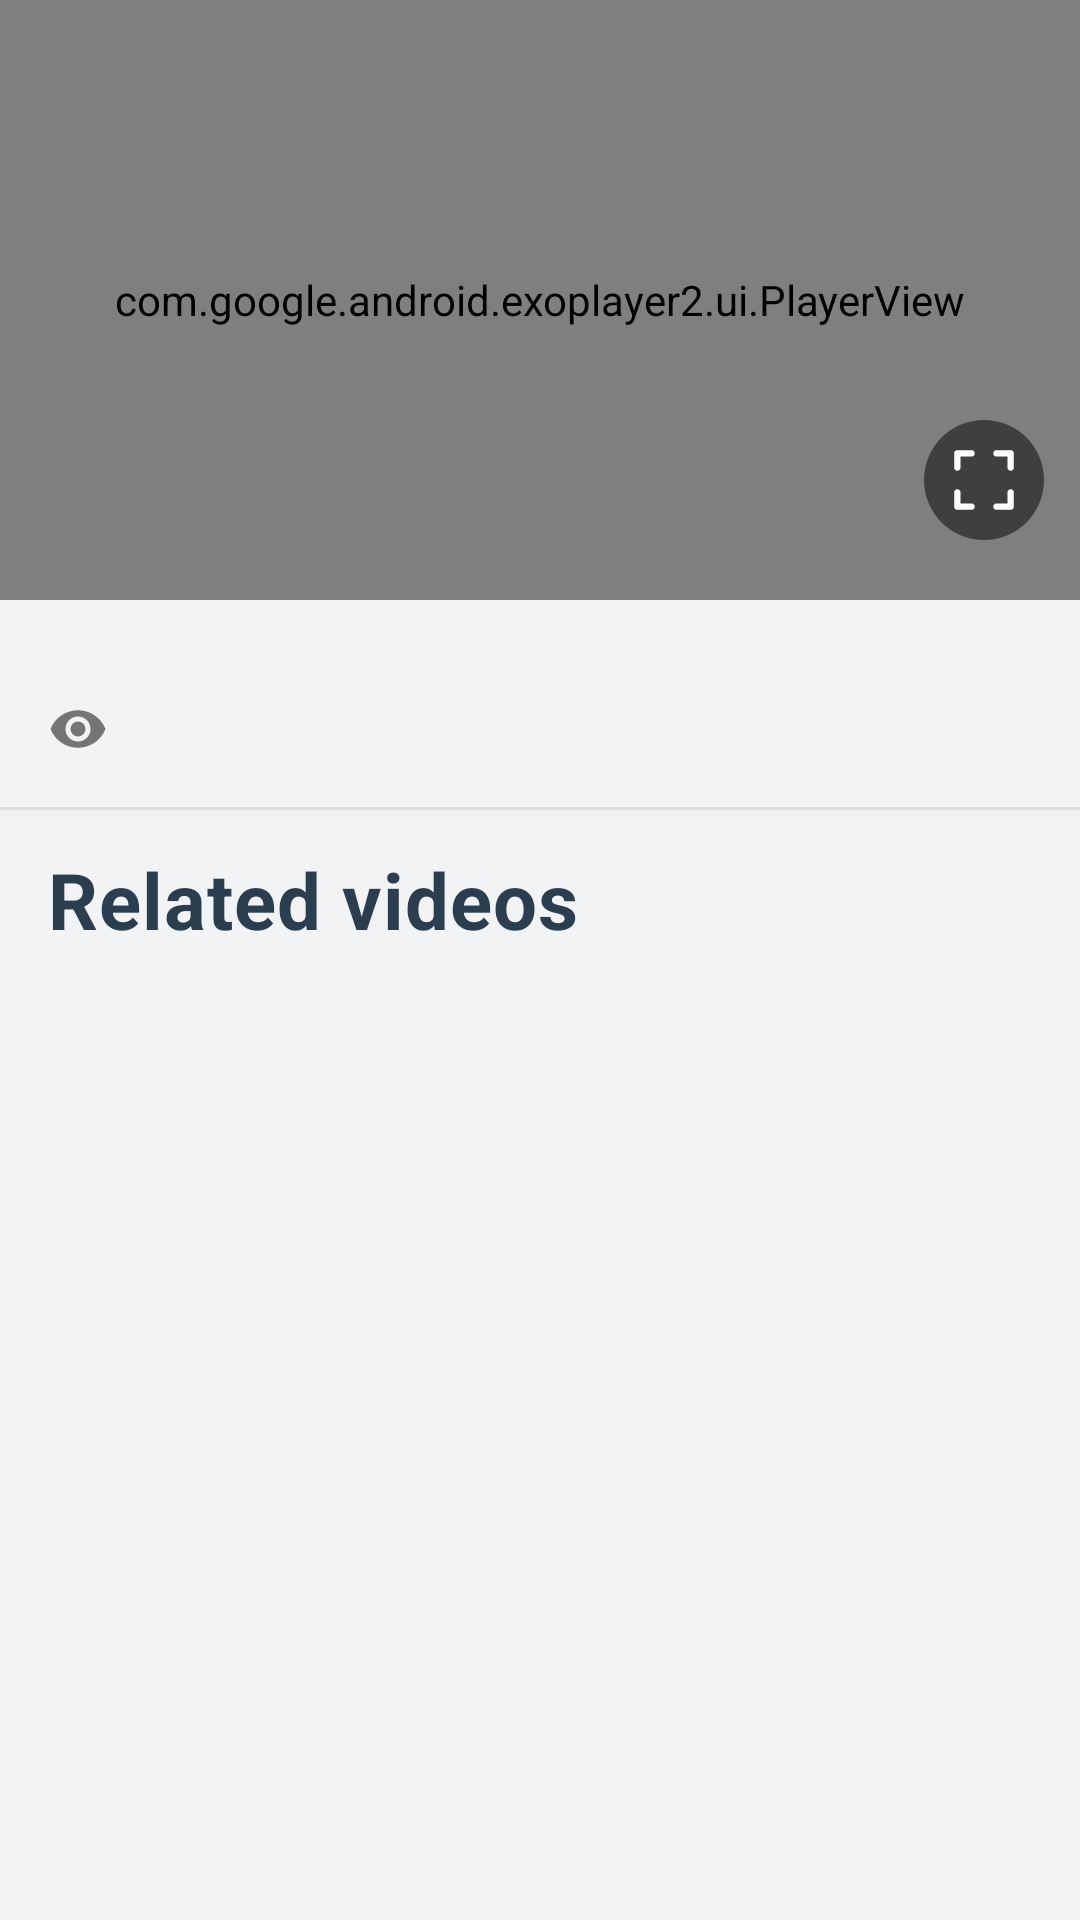

Produce the Android XML layout that renders to this screen, including the resource entries it uses.
<!-- AndroidManifest.xml: application theme AppTheme -->
<!-- res/layout/subject_content_video_details_experimental_fragment.xml -->
<?xml version="1.0" encoding="utf-8"?>
<androidx.constraintlayout.widget.ConstraintLayout
    xmlns:android="http://schemas.android.com/apk/res/android"
    xmlns:app="http://schemas.android.com/apk/res-auto"
    xmlns:tools="http://schemas.android.com/tools"
    android:id="@+id/motionLayout"
    android:layout_width="match_parent"
    android:layout_height="match_parent" >

    <com.google.android.exoplayer2.ui.PlayerView
        android:id="@+id/videoPlayer"
        android:layout_width="0dp"
        android:layout_height="200dp"
        android:background="@color/colorBlack"
        app:show_buffering="when_playing"
        app:show_shuffle_button="false"
        app:repeat_toggle_modes="one"
        app:auto_show="true"
        app:surface_type="surface_view"
        app:use_controller="true"
        app:controller_layout_id="@layout/exo_player_control_views"
        app:layout_goneMarginEnd="0dp"
        app:layout_constraintEnd_toEndOf="parent"
        app:layout_constraintTop_toTopOf="parent"
        app:layout_constraintStart_toStartOf="parent" />

    <ImageView
        android:id="@+id/videoPlayerFullscreen"
        android:layout_width="48dp"
        android:layout_height="48dp"
        android:layout_marginBottom="16dp"
        android:layout_marginEnd="8dp"
        android:visibility="visible"
        android:padding="4dp"
        app:srcCompat="@drawable/ic_player_full_screen"
        app:layout_constraintEnd_toEndOf="@+id/videoPlayer"
        app:layout_constraintBottom_toBottomOf="@+id/videoPlayer" />

    <TextView
        android:id="@+id/videoTitle"
        android:layout_width="0dp"
        android:layout_height="wrap_content"
        android:textSize="18sp"
        android:layout_marginTop="8dp"
        android:layout_marginHorizontal="16dp"
        android:includeFontPadding="false"
        android:textStyle="bold"
        style="@style/ToolbarItemTextAppearance"
        app:layout_constraintEnd_toEndOf="parent"
        app:layout_constraintStart_toStartOf="parent"
        app:layout_constraintTop_toBottomOf="@+id/videoPlayer"
        tools:text="Bryce Canyon A stunning US Travel Destination" />

    <TextView
        android:id="@+id/videoViews"
        style="@style/MainItemTextAppearance"
        android:layout_width="0dp"
        android:layout_height="wrap_content"
        android:layout_marginStart="16dp"
        android:layout_marginBottom="16dp"
        android:layout_marginEnd="8dp"
        android:layout_marginTop="4dp"
        android:includeFontPadding="false"
        android:textSize="14sp"
        android:gravity="center_vertical"
        android:drawablePadding="8dp"
        android:textStyle="bold"
        app:drawableStartCompat="@drawable/ic_video_views"
        app:layout_constraintStart_toStartOf="parent"
        app:layout_constraintTop_toBottomOf="@+id/videoTitle"
        app:layout_constraintVertical_chainStyle="packed"
        tools:text="10 views" />

    <View
        android:id="@+id/views"
        android:layout_width="0dp"
        android:layout_height="1dp"
        android:layout_marginTop="16dp"
        android:background="@color/divider"
        app:layout_constraintEnd_toEndOf="parent"
        app:layout_constraintStart_toStartOf="parent"
        app:layout_constraintTop_toBottomOf="@+id/videoViews" />

    <TextView
        android:id="@+id/topicTitle"
        android:layout_width="0dp"
        android:layout_height="wrap_content"
        android:text="Related videos"
        android:textSize="26sp"
        android:layout_marginTop="16dp"
        android:layout_marginHorizontal="16dp"
        android:includeFontPadding="false"
        android:textStyle="bold"
        style="@style/ToolbarItemTextAppearance"
        app:layout_constraintEnd_toEndOf="parent"
        app:layout_constraintStart_toStartOf="parent"
        app:layout_constraintTop_toBottomOf="@+id/views" />

    <androidx.recyclerview.widget.RecyclerView
        android:id="@+id/relatedVideosList"
        android:layout_width="0dp"
        android:layout_height="wrap_content"
        app:layoutManager="androidx.recyclerview.widget.LinearLayoutManager"
        app:layout_constraintEnd_toEndOf="parent"
        app:layout_constraintStart_toStartOf="parent"
        app:layout_constraintTop_toBottomOf="@+id/topicTitle"
        tools:itemCount="2"
        tools:listitem="@layout/item_video_sub_topics" />

    <com.google.android.material.floatingactionbutton.ExtendedFloatingActionButton
        android:id="@+id/previousAttempts"
        android:layout_width="wrap_content"
        android:layout_height="wrap_content"
        android:layout_margin="24dp"
        android:backgroundTint="@color/colorAccent"
        android:contentDescription="@string/content_description_show_related_videos"
        android:paddingStart="24dp"
        android:visibility="gone"
        app:icon="@drawable/ic_drawer"
        app:iconTint="@color/colorWhite"
        app:layout_constraintTop_toTopOf="parent"
        app:layout_constraintStart_toStartOf="parent"
        tools:ignore="SpeakableTextPresentCheck" />

    <androidx.constraintlayout.widget.Group
        android:id="@+id/configurationToggle"
        android:layout_width="wrap_content"
        android:layout_height="wrap_content"
        app:constraint_referenced_ids="videoTitle, videoViews, views, topicTitle, relatedVideosList" />

    <androidx.constraintlayout.widget.Guideline
        android:id="@+id/guidelineStart"
        android:layout_width="wrap_content"
        android:layout_height="wrap_content"
        android:orientation="vertical"
        app:layout_constraintGuide_begin="16dp" />

    <androidx.constraintlayout.widget.Guideline
        android:id="@+id/guidelineEnd"
        android:layout_width="wrap_content"
        android:layout_height="wrap_content"
        android:orientation="vertical"
        app:layout_constraintGuide_end="16dp" />

</androidx.constraintlayout.widget.ConstraintLayout>
<!-- res/layout/exo_player_control_views.xml (included above) -->
<?xml version="1.0" encoding="utf-8"?>
<androidx.constraintlayout.widget.ConstraintLayout
    xmlns:android="http://schemas.android.com/apk/res/android"
    xmlns:app="http://schemas.android.com/apk/res-auto"
    xmlns:tool="http://schemas.android.com/tools"
    android:layout_width="match_parent"
    android:layout_height="match_parent"
    android:background="#99000000"
    android:paddingTop="12dp"
    android:paddingBottom="12dp"
    app:layout_constraintEnd_toEndOf="parent"
    app:layout_constraintStart_toStartOf="parent"
    app:layout_constraintTop_toTopOf="parent">

    <androidx.constraintlayout.widget.Barrier
        android:id="@+id/barrier_left"
        android:layout_width="wrap_content"
        android:layout_height="wrap_content"
        app:barrierDirection="left"
        app:constraint_referenced_ids="exo_pause,exo_play" />

    <ImageButton
        android:id="@+id/exo_rew"
        style="@style/ExoMediaButton.Rewind"
        android:layout_marginEnd="40dp"
        android:src="@drawable/ic_player_icon_rewind"
        android:visibility="visible"
        app:layout_constraintBottom_toBottomOf="@id/exo_play"
        app:layout_constraintRight_toLeftOf="@+id/barrier_left"
        app:layout_constraintTop_toTopOf="@id/exo_play" />

    <ImageButton
        android:id="@+id/exo_ffwd"
        style="@style/ExoMediaButton.FastForward"
        android:layout_marginStart="40dp"
        android:src="@drawable/ic_player_icon_fast_forward"
        android:visibility="visible"
        app:layout_constraintBottom_toBottomOf="@id/exo_play"
        app:layout_constraintLeft_toRightOf="@+id/barrier_right"
        app:layout_constraintTop_toTopOf="@id/exo_play" />

    <androidx.constraintlayout.widget.Barrier
        android:id="@+id/barrier_right"
        android:layout_width="wrap_content"
        android:layout_height="wrap_content"
        app:barrierDirection="right"
        app:constraint_referenced_ids="exo_pause,exo_play" />

    <ImageButton
        android:id="@+id/exo_play"
        style="@style/ExoMediaButton.Play"
        android:layout_width="56dp"
        android:layout_height="56dp"
        android:src="@drawable/ic_player_icon_play"
        app:layout_constraintBottom_toBottomOf="parent"
        app:layout_constraintEnd_toEndOf="parent"
        app:layout_constraintStart_toStartOf="parent"
        app:layout_constraintTop_toTopOf="parent" />

    <ImageButton
        android:id="@+id/exo_pause"
        style="@style/ExoMediaButton.Pause"
        android:layout_width="56dp"
        android:layout_height="56dp"
        android:src="@drawable/ic_player_icon_pause"
        app:layout_constraintBottom_toBottomOf="parent"
        app:layout_constraintEnd_toEndOf="parent"
        app:layout_constraintStart_toStartOf="parent"
        app:layout_constraintTop_toTopOf="parent" />

    <TextView
        android:id="@id/exo_position"
        android:layout_width="wrap_content"
        android:layout_height="wrap_content"
        android:layout_gravity="center"
        android:minWidth="50dp"
        android:textColor="@color/colorWhite"
        android:textSize="14sp"
        android:layout_marginStart="16dp"
        app:layout_constraintStart_toStartOf="parent"
        app:layout_constraintTop_toTopOf="@+id/exo_fullscreen"
        app:layout_constraintBottom_toBottomOf="@id/exo_fullscreen"
        tool:text="dssdd" />

    <com.google.android.exoplayer2.ui.DefaultTimeBar
        android:id="@+id/exo_progress"
        android:layout_width="0dp"
        android:layout_height="wrap_content"
        android:layout_gravity="center"
        android:layout_margin="8dp"
        android:layout_weight="1"
        app:buffered_color="@color/white_50"
        app:played_color="@color/colorAccent"
        app:scrubber_color="@color/colorAccent"
        app:unplayed_color="@color/white_20"
        app:layout_constraintTop_toTopOf="@+id/exo_fullscreen"
        app:layout_constraintEnd_toStartOf="@+id/exo_duration"
        app:layout_constraintStart_toEndOf="@+id/exo_position"
        app:layout_constraintBottom_toBottomOf="@id/exo_fullscreen" />

    <TextView
        android:id="@id/exo_duration"
        android:layout_width="wrap_content"
        android:layout_height="wrap_content"
        android:layout_gravity="center_vertical"
        android:gravity="end"
        android:minWidth="50dp"
        android:textColor="@color/colorWhite"
        android:textSize="14sp"
        android:layout_marginEnd="8dp"
        app:layout_constraintTop_toTopOf="@+id/exo_fullscreen"
        app:layout_constraintEnd_toStartOf="@+id/exo_fullscreen"
        app:layout_constraintBottom_toBottomOf="@id/exo_fullscreen"
        tool:text="dssdd" />

    <ImageView
        android:id="@+id/exo_fullscreen"
        android:layout_width="48dp"
        android:layout_height="48dp"
        android:layout_marginEnd="8dp"
        android:layout_marginBottom="4dp"
        android:visibility="visible"
        app:layout_constraintEnd_toEndOf="parent"
        app:layout_constraintBottom_toBottomOf="parent" />

</androidx.constraintlayout.widget.ConstraintLayout>
<!-- res/layout/item_video_sub_topics.xml (included above) -->
<?xml version="1.0" encoding="utf-8"?>
<androidx.constraintlayout.widget.ConstraintLayout
    xmlns:android="http://schemas.android.com/apk/res/android"
    xmlns:app="http://schemas.android.com/apk/res-auto"
    android:layout_width="match_parent"
    android:layout_height="wrap_content"
    xmlns:tools="http://schemas.android.com/tools"
    android:clickable="true"
    android:focusable="true"
    android:foreground="?selectableItemBackground">

    <com.ke.dawaati.widgets.RoundCornerProgressBar
        android:id="@+id/downloadProgress"
        android:layout_width="0dp"
        android:layout_height="0dp"
        android:visibility="gone"
        app:rcBackgroundColor="@color/colorTransparent"
        app:rcMax="100"
        app:rcProgress="10"
        app:rcProgressColor="#2500a19a"
        app:rcRadius="0dp"
        app:layout_constraintTop_toTopOf="parent"
        app:layout_constraintEnd_toEndOf="parent"
        app:layout_constraintStart_toStartOf="parent"
        app:layout_constraintBottom_toBottomOf="parent" />

    <ImageView
        android:id="@+id/videoPlay"
        android:layout_width="48dp"
        android:layout_height="0dp"
        android:paddingStart="16dp"
        app:srcCompat="@drawable/ic_play"
        android:clickable="true"
        android:focusable="true"
        android:foreground="?selectableItemBackground"
        app:layout_constraintBottom_toBottomOf="parent"
        app:layout_constraintStart_toStartOf="parent"
        app:layout_constraintTop_toTopOf="parent" />

    <TextView
        android:id="@+id/subTopicName"
        style="@style/ToolbarItemTextAppearance"
        android:layout_width="0dp"
        android:layout_height="wrap_content"
        android:layout_marginStart="8dp"
        android:layout_marginTop="16dp"
        android:layout_marginEnd="8dp"
        android:includeFontPadding="false"
        android:textSize="16sp"
        android:textStyle="bold"
        app:layout_constraintBottom_toTopOf="@+id/subTopicViews"
        app:layout_constraintEnd_toStartOf="@+id/loading"
        app:layout_constraintStart_toEndOf="@+id/videoPlay"
        app:layout_constraintTop_toTopOf="parent"
        app:layout_constraintVertical_chainStyle="packed"
        tools:text="Place values of numbers" />

    <TextView
        android:id="@+id/subTopicViews"
        style="@style/MainItemTextAppearance"
        android:layout_width="0dp"
        android:layout_height="wrap_content"
        android:layout_marginStart="8dp"
        android:layout_marginBottom="16dp"
        android:layout_marginEnd="8dp"
        android:layout_marginTop="4dp"
        android:includeFontPadding="false"
        android:textSize="14sp"
        android:gravity="center_vertical"
        android:drawablePadding="8dp"
        android:textStyle="bold"
        android:textColor="@color/secondary_text"
        app:layout_constraintBottom_toBottomOf="parent"
        app:layout_constraintStart_toEndOf="@+id/videoPlay"
        app:layout_constraintTop_toBottomOf="@+id/subTopicName"
        app:layout_constraintEnd_toStartOf="@+id/loading"
        app:layout_constraintVertical_chainStyle="packed"
        tools:text="10 views" />

    <com.airbnb.lottie.LottieAnimationView
        android:id="@+id/loading"
        android:layout_width="40dp"
        android:layout_height="40dp"
        android:layout_marginVertical="8dp"
        android:scaleType="centerInside"
        android:visibility="gone"
        app:tint="@color/colorAccent"
        app:lottie_rawRes="@raw/dawati_loader"
        app:lottie_loop="true"
        app:lottie_autoPlay="true"
        app:layout_constraintEnd_toStartOf="@+id/subTopicDownload"
        app:layout_constraintBottom_toBottomOf="parent"
        app:layout_constraintTop_toTopOf="parent" />

    <ImageView
        android:id="@+id/subTopicDownload"
        android:layout_width="40dp"
        android:layout_height="0dp"
        android:paddingHorizontal="8dp"
        app:srcCompat="@drawable/ic_video_download"
        android:clickable="true"
        android:focusable="true"
        android:foreground="?selectableItemBackground"
        app:layout_constraintBottom_toBottomOf="parent"
        app:layout_constraintEnd_toEndOf="parent"
        app:layout_constraintTop_toTopOf="parent" />

    <View
        android:layout_width="0dp"
        android:layout_height="1dp"
        android:layout_marginTop="8dp"
        android:background="@color/divider"
        app:layout_constraintBottom_toBottomOf="parent"
        app:layout_constraintEnd_toEndOf="parent"
        app:layout_constraintStart_toStartOf="parent" />

</androidx.constraintlayout.widget.ConstraintLayout>
<!-- resources referenced by this layout -->
<resources>
  <color name="colorAccent">#D52757</color>
  <color name="colorBlack">#2b3e50</color>
  <color name="colorTransparent">#00000000</color>
  <color name="colorWhite">#ffffff</color>
  <color name="divider">#50aeb0a5</color>
  <color name="secondary_text">#757575</color>
  <color name="white_20">#33FFFFFF</color>
  <color name="white_50">#80FFFFFF</color>
  <!-- drawable ic_drawer (drawable) -->
  <vector xmlns:android="http://schemas.android.com/apk/res/android"
      android:height="24dp"
      android:width="24dp"
      android:viewportWidth="24"
      android:viewportHeight="24">
    <path android:fillColor="@color/colorAccent" android:pathData="M3,6H21V8H3V6M3,11H21V13H3V11M3,16H21V18H3V16Z" />
  </vector>
  <string name="content_description_show_related_videos">Show related videos</string>
  <style name="MainItemTextAppearance">
          <item name="android:textSize">17sp</item>
          <item name="android:textColor">@color/primary_text</item>
          <item name="android:textAppearance">?attr/textAppearanceBody1</item>
      </style>
  <style name="ToolbarItemTextAppearance">
          <item name="android:textSize">16sp</item>
          <item name="android:textColor">@color/primary_text</item>
          <item name="android:textAppearance">?attr/textAppearanceHeadline6</item>
      </style>
  <color name="primary_text">#2b3e50</color>
  <color name="colorToolbar">#D52757</color>
  <color name="colorPrimaryDark">#d42659</color>
  <color name="colorBackground">#f2f3f4</color>
  <style name="TextAppearance.Poola.Headline2" parent="TextAppearance.MaterialComponents.Headline2">
          <item name="fontFamily">@font/sand_bold</item>
      </style>
  <style name="TextAppearance.Poola.Headline3" parent="TextAppearance.MaterialComponents.Headline3">
          <item name="fontFamily">@font/sand_bold</item>
      </style>
  <style name="TextAppearance.Poola.Headline4" parent="TextAppearance.MaterialComponents.Headline4">
          <item name="fontFamily">@font/sand_bold</item>
      </style>
  <style name="TextAppearance.Poola.Headline5" parent="TextAppearance.MaterialComponents.Headline5">
          <item name="fontFamily">@font/sand_bold</item>
      </style>
  <style name="TextAppearance.Poola.Headline6" parent="TextAppearance.MaterialComponents.Headline6">
          <item name="fontFamily">@font/sand_medium</item>
      </style>
  <style name="TextAppearance.Poola.Subtitle1" parent="TextAppearance.MaterialComponents.Subtitle1">
          <item name="fontFamily">@font/sand_light</item>
      </style>
  <style name="TextAppearance.Poola.Subtitle2" parent="TextAppearance.MaterialComponents.Subtitle2">
          <item name="fontFamily">@font/sand_medium</item>
      </style>
  <style name="TextAppearance.Poola.Body1" parent="TextAppearance.MaterialComponents.Body1">
          <item name="fontFamily">@font/sand_regular</item>
          <item name="android:textSize">16sp</item>
          <item name="lineHeight">24sp</item>
      </style>
  <style name="TextAppearance.Poola.Body2" parent="TextAppearance.MaterialComponents.Body2">
          <item name="fontFamily">@font/sand_regular</item>
          <item name="android:textSize">14sp</item>
      </style>
  <style name="TextAppearance.Poola.Button" parent="TextAppearance.MaterialComponents.Button">
          <item name="fontFamily">@font/sand_medium</item>
          <item name="android:textAllCaps">false</item>
      </style>
  <style name="TextAppearance.Poola.Caption" parent="TextAppearance.MaterialComponents.Caption">
          <item name="fontFamily">@font/sand_light</item>
      </style>
  <style name="TextAppearance.Poola.Overline" parent="TextAppearance.MaterialComponents.Overline">
          <item name="fontFamily">@font/sand_semibold</item>
          <item name="android:textSize">12sp</item>
          <item name="android:textAllCaps">true</item>
      </style>
</resources>
